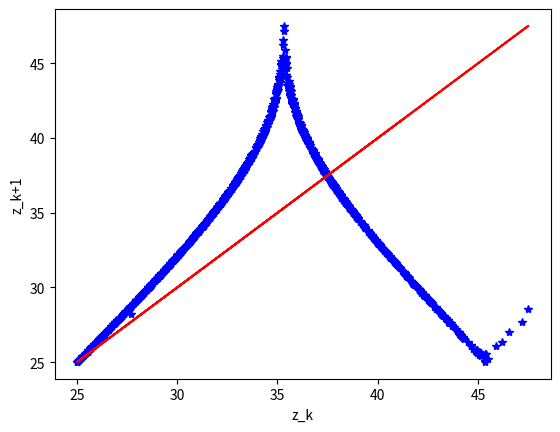

The script that saved this image:
import numpy as np
import matplotlib.pyplot as plt
from mpl_toolkits.mplot3d import Axes3D

#runge kutta 4 for the functions of x, y and z with defined functions x, y, z
def rk4x(x_dot, x, y, sig, h):
    k1 = x_dot(x, y, sig)
    k2 = x_dot(x + (h / 2) * k1, y, sig)
    k3 = x_dot(x + (h / 2) * k2, y, sig)
    k4 = x_dot(x + h * k3, y, sig)

    return( 1 / 6 * (k1 + (2 * k2) + (2 * k3) + k4))

def x_dot(x = 1, y = 1, sig = 10):
    return(-sig * (x - y))

def rk4y(y_dot, x, y, z, r, h):
    k1 = y_dot(x, y, z, r)
    k2 = y_dot(x, y + (h / 2) * k1, z, r)
    k3 = y_dot(x, y + (h / 2) * k2, z, r)
    k4 = y_dot(x, y + h * k3, z, r)

    return( 1 / 6 * (k1 + (2 * k2) + (2 * k3) + k4))

def y_dot(x = 1, y = 1, z = 1, r = 1):
    return((r * x) - y - (x * z))

def rk4z(z_dot, x, y, z, b, h):
    k1 = z_dot(x, y, z, b)
    k2 = z_dot(x, y, z + (h / 2) * k1, b)
    k3 = z_dot(x, y, z + (h / 2) * k2, b)
    k4 = z_dot(x + h * k3, y, z, b)

    return( 1 / 6 * (k1 + (2 * k2) + (2 * k3) + k4))

def z_dot(x = 1, y = 1, z = 1, b = 8 / 3):
    return((x * y) - (b * z))

#function to find maximum of z
def maxfinder(l = []):
    zk = []
    for k in range(1, len(l) - 1):
        if(l[k] > l[k - 1] and l[k] > l[k + 1]):
            zk.append(l[k])
    return zk

x_list = []
y_list = []
z_list = []
t_list = []

#starting values
r = 26
sig = 10
b = 8 / 3
h = 0.01
a = np.sqrt(b * (r - 1))

#fix points
c_plus = [a - 0.5, a, r - 1]
c_minus = [-a, -a, r - 1]

#starting values in space of fix point
x_list.append(c_plus[0])
y_list.append(c_plus[1])
z_list.append(c_plus[2])
t_list.append(0)

#calculating values
for i in range(100000):
    x_list.append(x_list[i] + h * rk4x(x_dot, x_list[i], y_list[i], sig, h))
    y_list.append(y_list[i] + h * rk4y(y_dot, x_list[i], y_list[i], z_list[i], r, h))
    z_list.append(z_list[i] + h * rk4z(z_dot, x_list[i], y_list[i], z_list[i], b, h))
    t_list.append((i + 1) * h)

zk = maxfinder(z_list)
del zk[len(maxfinder(z_list)) - 1]
zk1 = maxfinder(z_list)
del zk1[0]

plt.plot(zk, zk1, '*b')
plt.plot(zk, zk, '-r')
plt.xlabel('z_k')
plt.ylabel('z_k+1')
plt.savefig('z_k.png', dpi=300)
plt.show()
